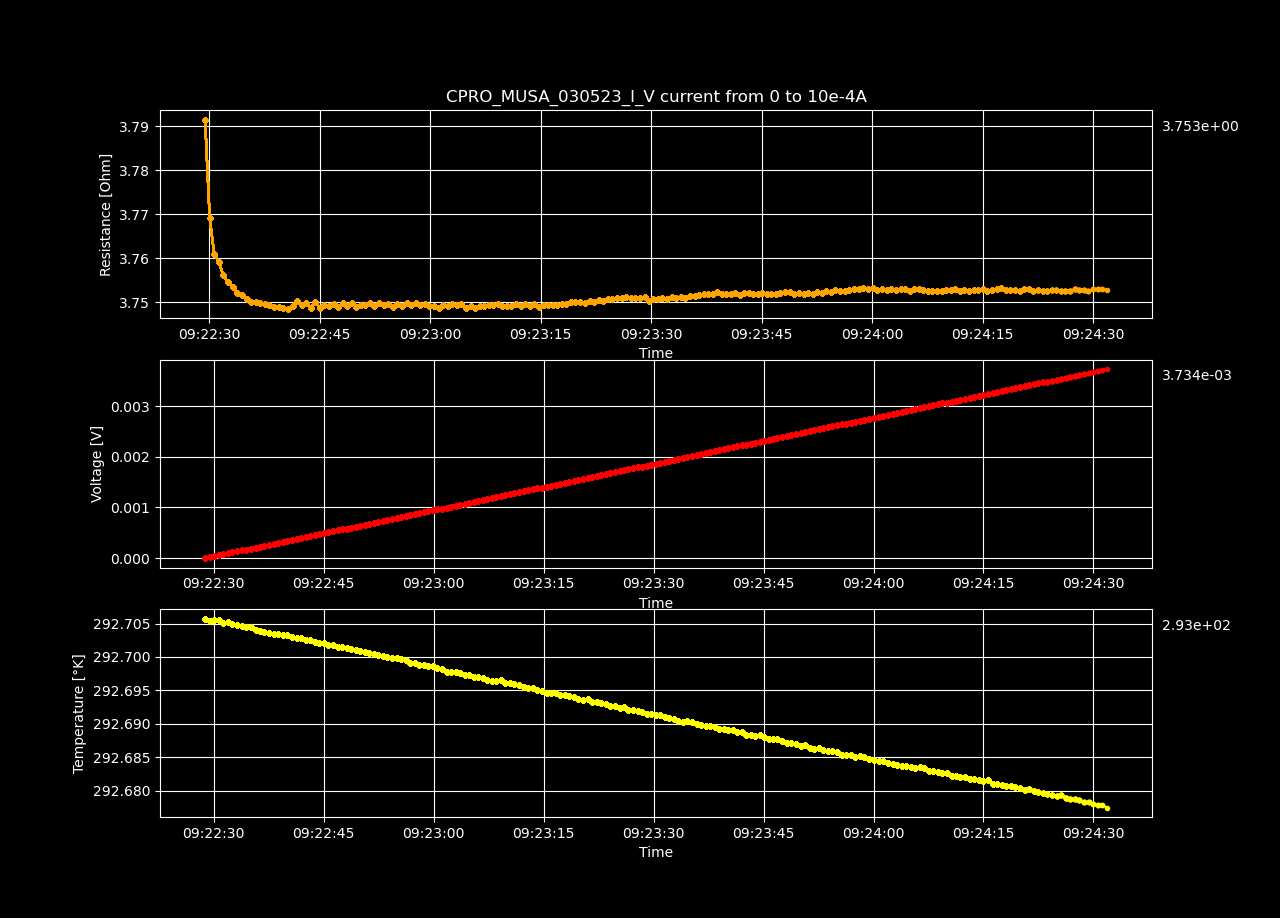

The data file committed next to this chart (first rows):
Datetime, Temperature [K], Voltage [V], Resistance [𝛀], Current Source [A], Electric Field [V/cm], Restivity [𝛀 cm], Current Density [A/cm2]
2023-05-03 09:22:28.816778, 292.7, 2.17908937e-07, inf, 0.0, 6.725584475308643e-06, inf, 0.0
2023-05-03 09:22:29.445232, 292.7, 1.90526867e-05, 3.791, 5.025125628140704e-06, 0.000588, 2.674, 0.0002199
2023-05-03 09:22:30.068079, 292.7, 3.7880304e-05, 3.769, 1.0050251256281408e-05, 0.001169, 2.658, 0.0004398
2023-05-03 09:22:30.676275, 292.7, 5.66983393e-05, 3.761, 1.5075376884422112e-05, 0.00175, 2.652, 0.0006598
2023-05-03 09:22:31.291565, 292.7, 7.55609514e-05, 3.759, 2.0100502512562815e-05, 0.002332, 2.651, 0.0008797
2023-05-03 09:22:31.916148, 292.7, 9.43755586e-05, 3.756, 2.5125628140703518e-05, 0.002913, 2.649, 0.0011
2023-05-03 09:22:32.555208, 292.7, 0.0001132, 3.754, 3.0150753768844224e-05, 0.003494, 2.648, 0.00132
2023-05-03 09:22:33.178147, 292.7, 0.000132, 3.753, 3.517587939698493e-05, 0.004075, 2.647, 0.001539
2023-05-03 09:22:33.816209, 292.7, 0.0001508, 3.752, 4.020100502512563e-05, 0.004656, 2.646, 0.001759
2023-05-03 09:22:34.441862, 292.7, 0.0001697, 3.752, 4.522613065326633e-05, 0.005237, 2.646, 0.001979
2023-05-03 09:22:35.085801, 292.7, 0.0001885, 3.751, 5.0251256281407036e-05, 0.005817, 2.645, 0.002199
2023-05-03 09:22:35.698887, 292.7, 0.0002073, 3.75, 5.527638190954774e-05, 0.006398, 2.645, 0.002419
2023-05-03 09:22:36.306350, 292.7, 0.0002261, 3.75, 6.030150753768845e-05, 0.006979, 2.645, 0.002639
2023-05-03 09:22:36.917939, 292.7, 0.000245, 3.75, 6.532663316582915e-05, 0.007561, 2.645, 0.002859
2023-05-03 09:22:37.525381, 292.7, 0.0002638, 3.749, 7.035175879396985e-05, 0.008141, 2.644, 0.003079
2023-05-03 09:22:38.159305, 292.7, 0.0002826, 3.749, 7.537688442211056e-05, 0.008722, 2.644, 0.003299
2023-05-03 09:22:38.784664, 292.7, 0.0003014, 3.749, 8.040201005025126e-05, 0.009303, 2.644, 0.003519
2023-05-03 09:22:39.428515, 292.7, 0.0003203, 3.749, 8.542713567839196e-05, 0.009885, 2.644, 0.003739
2023-05-03 09:22:40.045930, 292.7, 0.0003391, 3.749, 9.045226130653267e-05, 0.01047, 2.644, 0.003959
2023-05-03 09:22:40.685159, 292.7, 0.0003579, 3.749, 9.547738693467337e-05, 0.01105, 2.644, 0.004178
2023-05-03 09:22:41.315502, 292.7, 0.0003768, 3.749, 0.0001005, 0.01163, 2.644, 0.004398
2023-05-03 09:22:41.938795, 292.7, 0.0003958, 3.75, 0.0001055, 0.01221, 2.645, 0.004618
2023-05-03 09:22:42.553219, 292.7, 0.0004145, 3.749, 0.0001106, 0.01279, 2.644, 0.004838
2023-05-03 09:22:43.161233, 292.7, 0.0004334, 3.75, 0.0001156, 0.01338, 2.645, 0.005058
2023-05-03 09:22:43.777546, 292.7, 0.0004521, 3.749, 0.0001206, 0.01395, 2.644, 0.005278
2023-05-03 09:22:44.401948, 292.7, 0.0004711, 3.75, 0.0001256, 0.01454, 2.645, 0.005498
2023-05-03 09:22:45.023743, 292.7, 0.0004898, 3.749, 0.0001307, 0.01512, 2.644, 0.005718
2023-05-03 09:22:45.648682, 292.7, 0.0005087, 3.749, 0.0001357, 0.0157, 2.644, 0.005938
2023-05-03 09:22:46.265262, 292.7, 0.0005275, 3.749, 0.0001407, 0.01628, 2.644, 0.006158
2023-05-03 09:22:46.880266, 292.7, 0.0005464, 3.75, 0.0001457, 0.01686, 2.644, 0.006378
2023-05-03 09:22:47.504489, 292.7, 0.0005652, 3.749, 0.0001508, 0.01744, 2.644, 0.006598
2023-05-03 09:22:48.117218, 292.7, 0.0005841, 3.75, 0.0001558, 0.01803, 2.644, 0.006817
2023-05-03 09:22:48.736483, 292.7, 0.0006029, 3.749, 0.0001608, 0.01861, 2.644, 0.007037
2023-05-03 09:22:49.341625, 292.7, 0.0006218, 3.75, 0.0001658, 0.01919, 2.645, 0.007257
2023-05-03 09:22:49.967150, 292.7, 0.0006405, 3.749, 0.0001709, 0.01977, 2.644, 0.007477
2023-05-03 09:22:50.590320, 292.7, 0.0006594, 3.749, 0.0001759, 0.02035, 2.644, 0.007697
2023-05-03 09:22:51.194053, 292.7, 0.0006783, 3.749, 0.0001809, 0.02093, 2.644, 0.007917
2023-05-03 09:22:51.810981, 292.7, 0.0006972, 3.75, 0.0001859, 0.02152, 2.644, 0.008137
2023-05-03 09:22:52.428698, 292.7, 0.0007159, 3.749, 0.000191, 0.0221, 2.644, 0.008357
2023-05-03 09:22:53.071504, 292.7, 0.0007349, 3.75, 0.000196, 0.02268, 2.645, 0.008577
2023-05-03 09:22:53.688570, 292.7, 0.0007536, 3.749, 0.000201, 0.02326, 2.644, 0.008797
2023-05-03 09:22:54.306730, 292.7, 0.0007725, 3.75, 0.000206, 0.02384, 2.644, 0.009017
2023-05-03 09:22:54.929001, 292.7, 0.0007912, 3.749, 0.0002111, 0.02442, 2.644, 0.009237
2023-05-03 09:22:55.540485, 292.7, 0.0008102, 3.75, 0.0002161, 0.02501, 2.644, 0.009456
2023-05-03 09:22:56.177473, 292.7, 0.0008289, 3.749, 0.0002211, 0.02558, 2.644, 0.009676
2023-05-03 09:22:56.807658, 292.7, 0.0008479, 3.75, 0.0002261, 0.02617, 2.645, 0.009896
2023-05-03 09:22:57.420693, 292.7, 0.0008667, 3.749, 0.0002312, 0.02675, 2.644, 0.01012
2023-05-03 09:22:58.036244, 292.7, 0.0008856, 3.75, 0.0002362, 0.02733, 2.644, 0.01034
2023-05-03 09:22:58.660292, 292.7, 0.0009044, 3.749, 0.0002412, 0.02791, 2.644, 0.01056
2023-05-03 09:22:59.270522, 292.7, 0.0009232, 3.75, 0.0002462, 0.0285, 2.644, 0.01078
2023-05-03 09:22:59.893743, 292.7, 0.000942, 3.749, 0.0002513, 0.02907, 2.644, 0.011
2023-05-03 09:23:00.504221, 292.7, 0.0009608, 3.749, 0.0002563, 0.02965, 2.644, 0.01122
2023-05-03 09:23:01.131487, 292.7, 0.0009795, 3.749, 0.0002613, 0.03023, 2.644, 0.01144
2023-05-03 09:23:01.749125, 292.7, 0.0009985, 3.749, 0.0002663, 0.03082, 2.644, 0.01166
2023-05-03 09:23:02.362171, 292.7, 0.001017, 3.749, 0.0002714, 0.0314, 2.644, 0.01188
2023-05-03 09:23:02.996304, 292.7, 0.001036, 3.749, 0.0002764, 0.03198, 2.644, 0.0121
2023-05-03 09:23:03.610222, 292.7, 0.001055, 3.749, 0.0002814, 0.03256, 2.644, 0.01232
2023-05-03 09:23:04.217279, 292.7, 0.001074, 3.75, 0.0002864, 0.03315, 2.644, 0.01254
2023-05-03 09:23:04.846989, 292.7, 0.001093, 3.749, 0.0002915, 0.03372, 2.644, 0.01276
2023-05-03 09:23:05.470226, 292.7, 0.001112, 3.749, 0.0002965, 0.03431, 2.644, 0.01298
... 140 more rows
